pico-8 play session: no input (idle)

[t = 1 s] idle ~1s (no d-pad/buttons)
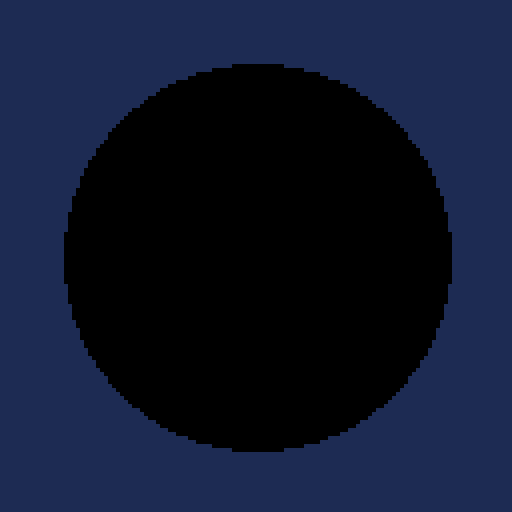
[t = 6 s] idle ~6s (no d-pad/buttons)
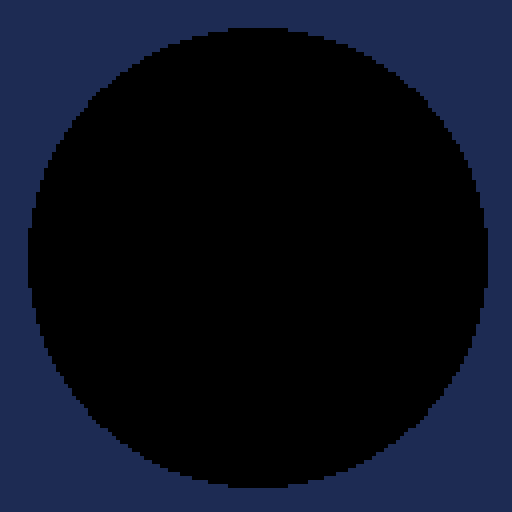
[t = 8 s] idle ~8s (no d-pad/buttons)
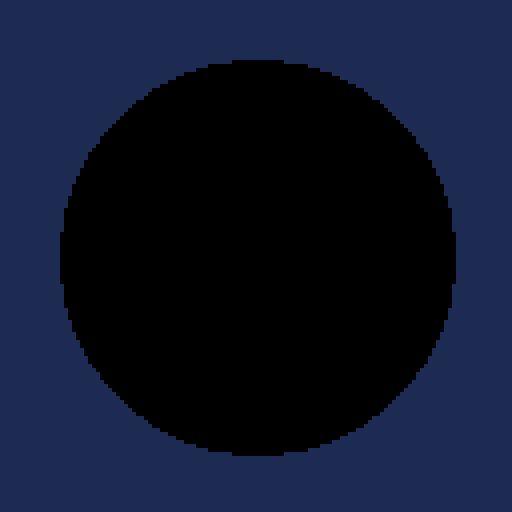

pico-8 cartridge
version 18
__lua__

function _init()
end

function _update60()
end

function _draw()
  cls(1)
  local h = next_gaussian() -- mean = 0 and std dev = 1
  -- now stretch and move h
  h *= 5
  h = h + 50
  circfill(64, 64, h, 0)
end

-->8

-- based on:
-- https://www.alanzucconi.com/2015/09/16/how-to-sample-from-a-gaussian-distribution/
-- a gaussian random number with a mean of 0 and std dev = 1
function next_gaussian()
  local v1 = 2 * rnd(1) - 1
  local v2 = 2 * rnd(1) - 1
  local s = v1 * v1 + v2 * v2
  while s >= 1 or s == 0 do
    v1 = 2 * rnd(1) - 1
    v2 = 2 * rnd(1) - 1
    s = v1 * v1 + v2 * v2
  end
  s = sqrt((-2 * ln(s)) / s)
  return v1 * s
end

-- rough implementation based on:
-- https://stackoverflow.com/a/21809751
function ln(a)
  local n = 1
  for i = 1, 11 do -- cannot do more without large precision loss?
    n *= 2
    a = sqrt(a) -- precision loss probably due to this converging quickly to 1
  end
  return n * (a - 1)
end
-- uncomment below to test ln():
-- cls()
-- print('ln(1)    0      ' .. ln(1))
-- print('ln(2)    0.693  ' .. ln(2))
-- print('ln(2.25) 0.810  ' .. ln(2.25))
-- print('ln(2.71) 1      ' .. ln(2.71))
-- print('ln(3)    1.098  ' .. ln(3))
-- print('ln(10)   2.302  ' .. ln(10))
-- print('ln(100)  4.605  ' .. ln(100))
__gfx__
00000000000000000000000000000000000000000000000000000000000000000000000000000000000000000000000000000000000000000000000000000000
00000000000000000000000000000000000000000000000000000000000000000000000000000000000000000000000000000000000000000000000000000000
00700700000000000000000000000000000000000000000000000000000000000000000000000000000000000000000000000000000000000000000000000000
00077000000000000000000000000000000000000000000000000000000000000000000000000000000000000000000000000000000000000000000000000000
00077000000000000000000000000000000000000000000000000000000000000000000000000000000000000000000000000000000000000000000000000000
00700700000000000000000000000000000000000000000000000000000000000000000000000000000000000000000000000000000000000000000000000000
